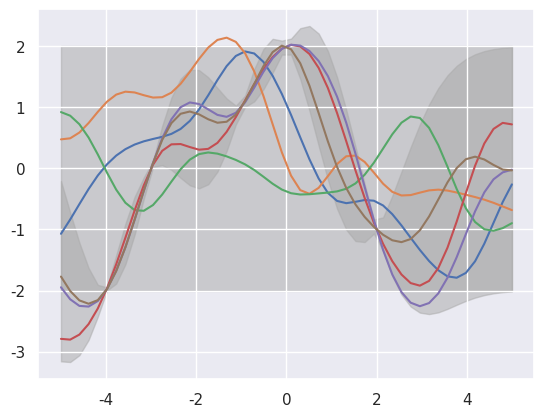

Write the Python code that produced this figure.
from itertools import product
import numpy as np 
import matplotlib.pyplot as plt 
import seaborn as sns

sns.set()

"""
Replicate the generation of random functions from Figure 2.2.
Use a regular (or random) grid of scalar inputs and the covariance function from eq. (2.16). 
Hints on how to generate random samples from multi-variate Gaussian distributions are given in section A.2.  
Invent some training data points, and make random draws from the resulting GP posterior using eq. (2.19).
"""

N = np.random.multivariate_normal

# eq 2.16: sq-exp covariance function
def sq_exp_cov(p: np.array, q: np.array) -> float:
    return np.exp(-0.5 * np.linalg.norm(p - q)**2)

def cov_matrix(cov_fn, x1: np.array, x2: np.array):
    n = len(x1)
    m = len(x2)
    return np.array([cov_fn(p, q) for (p, q) in product(x1, x2)]).reshape((n, m))

# sample prior 
x = np.linspace(-5, 5)
n = len(x)

np.random.seed(33)
mu0 = np.zeros(n)
K   = cov_matrix(sq_exp_cov, x, x)
prior_sample1 = N(mu0, K)
prior_sample2 = N(mu0, K)
prior_sample3 = N(mu0, K)

plt.plot(x, prior_sample1)
plt.plot(x, prior_sample2)
plt.plot(x, prior_sample3)
plt.fill_between(x, -2, 2, color = "darkgray", zorder = -1, alpha = 0.5)
plt.show()


# observe some data
data = [
    (-4, -2),
    (-3, 0),
    (-1, 1),
    (0, 2),
    (2, -1)
]

xo, f = zip(*data)

# sample posterior 

Kss = K
K__ = cov_matrix(sq_exp_cov, xo, xo) # gossip girl 
Knv = np.linalg.inv(K__)
Ks_ = cov_matrix(sq_exp_cov, x , xo)
K_s = cov_matrix(sq_exp_cov, xo, x )

mu = np.squeeze(np.array((Ks_ @ np.linalg.inv(K__)).dot(np.array(f).reshape((5,1)))))
K_postr  = Kss - Ks_ @ Knv @ K_s
sig2 = 2 * np.sqrt(K_postr.diagonal())

np.random.seed(33)
postr_sample1 = N(mu, K_postr)
postr_sample2 = N(mu, K_postr)
postr_sample3 = N(mu, K_postr)

plt.plot(x, postr_sample1)
plt.plot(x, postr_sample2)
plt.plot(x, postr_sample3)
plt.fill_between(x, mu - sig2, mu + sig2, color = "darkgray", zorder = -1, alpha = 0.5)
plt.show()